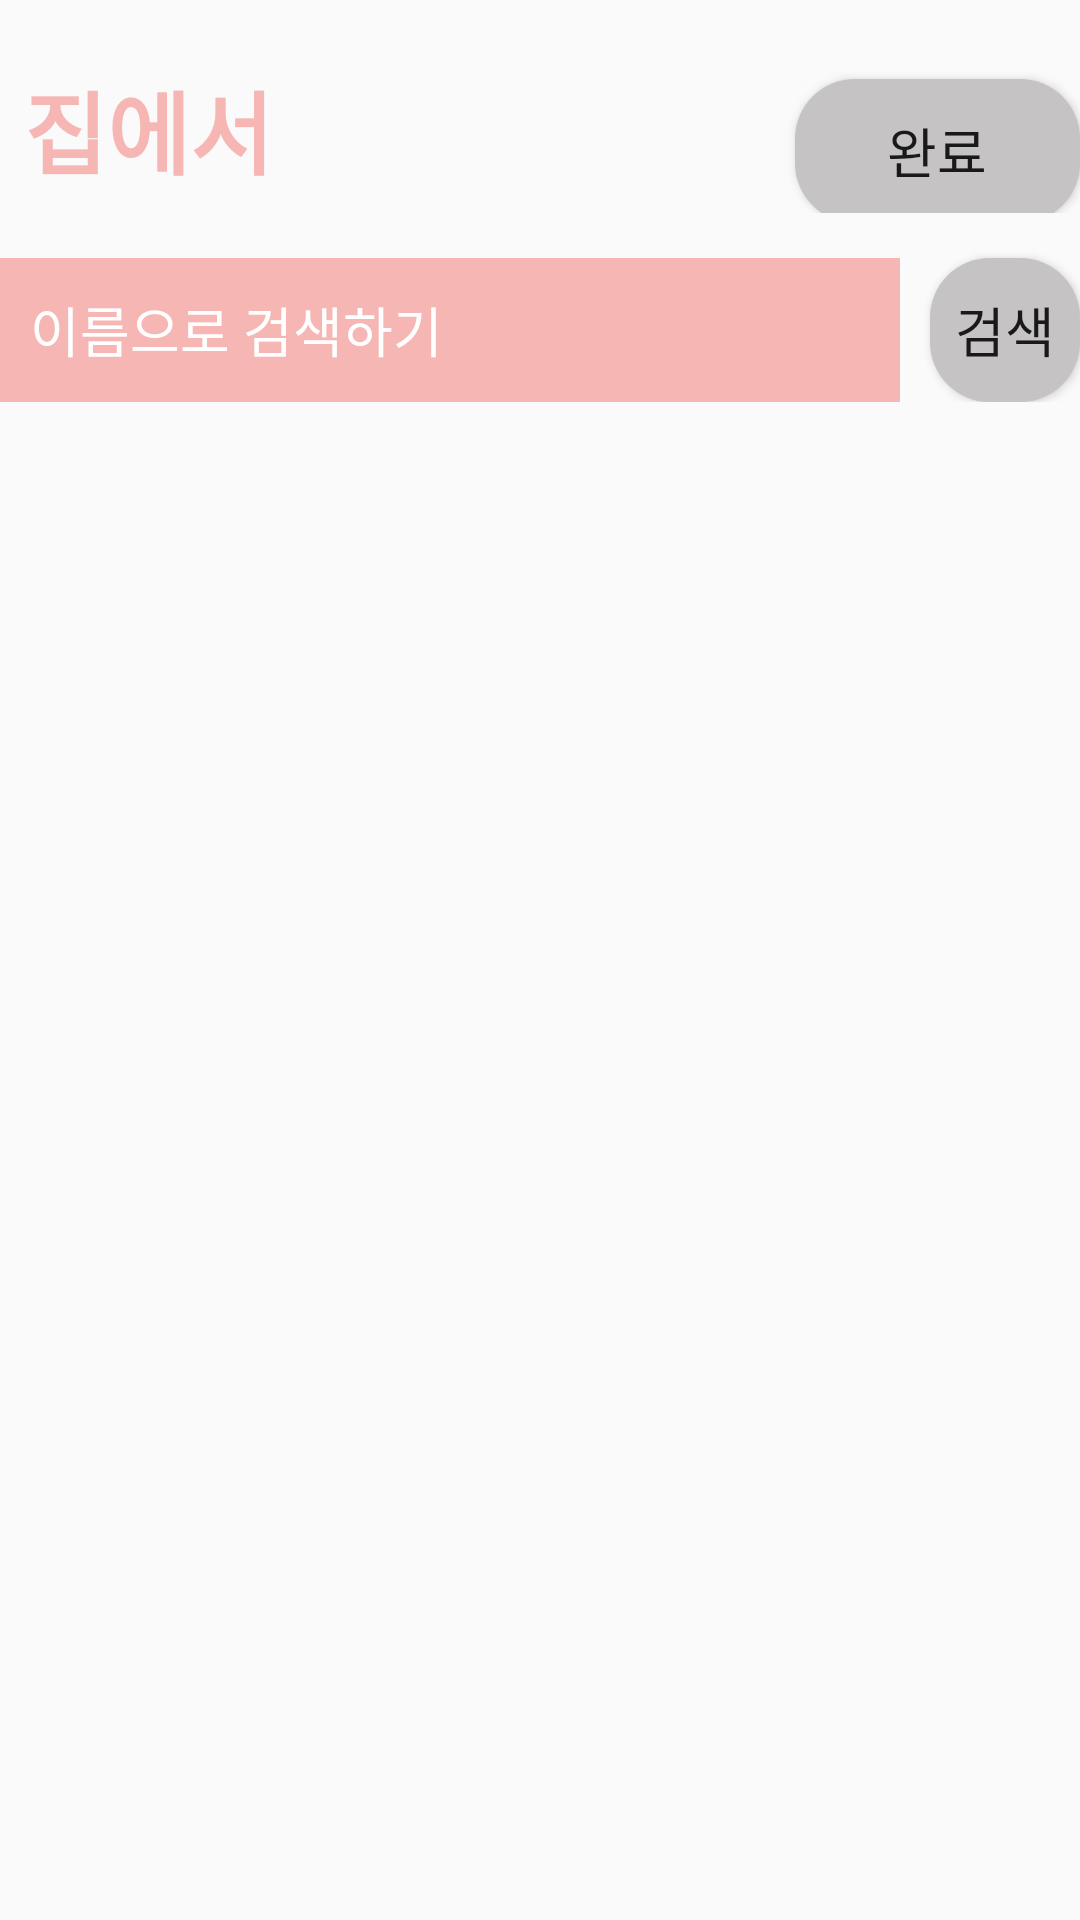

Produce the Android XML layout that renders to this screen, including the resource entries it uses.
<!-- AndroidManifest.xml: application theme AppTheme -->
<!-- res/layout/activity_diet_search.xml -->
<?xml version="1.0" encoding="utf-8"?>
<android.support.v4.widget.DrawerLayout xmlns:android="http://schemas.android.com/apk/res/android"
xmlns:tools="http://schemas.android.com/tools"
xmlns:app="http://schemas.android.com/apk/res-auto"
android:id="@+id/activity_search"
android:layout_width="match_parent"
android:layout_height="match_parent"
tools:context=".CalendarActivity3">
    <LinearLayout xmlns:android="http://schemas.android.com/apk/res/android"
        xmlns:app="http://schemas.android.com/apk/res-auto"
        xmlns:tools="http://schemas.android.com/tools"
        android:layout_width="match_parent"
        android:layout_height="match_parent"
        android:orientation="vertical"
        tools:context=".DietSearchActivity">
        <TextView
            android:id="@+id/textView14"
            android:layout_width="wrap_content"
            android:layout_height="wrap_content"
            android:layout_marginLeft="8dp"
            android:layout_marginTop="8dp"
            android:layout_weight="1"
            android:text=""
            android:textColor="@color/dietColor"
            android:textSize="30dp"
            android:textStyle="bold" />
        <LinearLayout
            android:layout_width="match_parent"
            android:layout_height="wrap_content"
            android:layout_marginTop="5dp"
            android:orientation="horizontal">

            <TextView
                android:id="@+id/myid"
                android:layout_width="match_parent"
                android:layout_height="wrap_content"
                android:layout_marginLeft="8dp"
                android:layout_marginTop="8dp"
                android:layout_weight="1"
                android:text="집에서"
                android:textColor="@color/dietColor"
                android:textSize="30dp"
                android:textStyle="bold" />

            <Button
                android:id="@+id/completeButton_Search"
                android:layout_width="200dp"
                android:layout_height="wrap_content"
                android:layout_marginLeft="10dp"
                android:layout_marginTop="10dp"
                android:layout_weight="1"
                android:background="@drawable/dietbutton"

                android:text="완료"
                android:textSize="18dp" />

        </LinearLayout>
        <LinearLayout
            android:layout_width="match_parent"
            android:layout_height="wrap_content"
            android:layout_marginTop="5dp"
            android:orientation="horizontal">



            <EditText
                android:id="@+id/RefriNameText"
                android:layout_width="300dp"
                android:layout_height="match_parent"
                android:layout_marginTop="10dp"
                android:background="@color/dietColor"

                android:hint="이름으로 검색하기"
                android:padding="10dp"
                android:textColor="#ffffff"
                android:textColorHint="#ffffff" />
            <Button
                android:id="@+id/searchRefButton"
                android:layout_width="wrap_content"
                android:layout_height="match_parent"
                android:layout_marginLeft="10dp"
                android:layout_marginTop="10dp"
                android:background="@drawable/dietbutton"

                android:text="검색"
                android:textSize="18dp" />

        </LinearLayout>



        <LinearLayout
            android:id="@+id/search"
            android:layout_width="match_parent"
            android:layout_height="match_parent"
            android:orientation="vertical">


            <ListView
                android:id="@+id/searchListView"
                android:layout_width="match_parent"
                android:layout_height="match_parent"
                android:layout_margin="10dp"
                android:divider="#ffffff"
                android:dividerHeight="10dp"></ListView>

        </LinearLayout>


    </LinearLayout>



    <android.support.design.widget.NavigationView
    android:layout_width="wrap_content"
    android:layout_height="match_parent"
    app:menu="@menu/navigation_menu"
    android:layout_gravity="start"
    app:headerLayout="@layout/nav_header"
    android:id="@+id/nv">
</android.support.design.widget.NavigationView>
</android.support.v4.widget.DrawerLayout>
<!-- res/layout/nav_header.xml (included above) -->
<?xml version="1.0" encoding="utf-8"?>
<android.support.constraint.ConstraintLayout xmlns:android="http://schemas.android.com/apk/res/android"
    xmlns:app="http://schemas.android.com/apk/res-auto"
    xmlns:tools="http://schemas.android.com/tools"
    android:orientation="vertical" android:layout_width="match_parent"
    android:layout_height="180dp"
    android:id="@+id/nvview"
    android:onClick="editProfile"
    android:background="@color/colorAccent">

    <ImageView
        android:id="@+id/imageView3"
        android:layout_width="113dp"
        android:layout_height="55dp"
        android:layout_alignParentTop="true"
        android:layout_centerHorizontal="true"
        android:layout_marginBottom="8dp"
        android:layout_marginEnd="8dp"
        android:layout_marginStart="8dp"
        android:layout_marginTop="8dp"
        app:layout_constraintBottom_toBottomOf="parent"
        app:layout_constraintEnd_toEndOf="parent"
        app:layout_constraintHorizontal_bias="0.501"
        app:layout_constraintStart_toStartOf="parent"
        app:layout_constraintTop_toTopOf="parent"
        app:layout_constraintVertical_bias="0.0"
        app:srcCompat="@drawable/user" />

    <TextView
        android:id="@+id/username"
        android:layout_width="126dp"
        android:layout_height="28dp"
        android:layout_above="@+id/textView9"
        android:layout_marginBottom="8dp"
        android:layout_marginEnd="8dp"
        android:layout_marginStart="8dp"
        android:layout_marginTop="8dp"
        android:layout_toEndOf="@+id/textView9"
        android:text="name"
        android:textSize="21sp"
        android:textStyle="bold"
        app:layout_constraintBottom_toBottomOf="parent"
        app:layout_constraintEnd_toEndOf="parent"
        app:layout_constraintHorizontal_bias="0.76"
        app:layout_constraintStart_toStartOf="parent"
        app:layout_constraintTop_toTopOf="parent"
        app:layout_constraintVertical_bias="0.39" />

    <TextView
        android:id="@+id/textView8"
        android:layout_width="23dp"
        android:layout_height="26dp"
        android:layout_alignBaseline="@+id/username"
        android:layout_alignParentEnd="true"
        android:layout_marginBottom="8dp"
        android:layout_marginEnd="8dp"
        android:layout_marginStart="8dp"
        android:layout_marginTop="8dp"
        android:text="님"
        android:textSize="14sp"
        android:textStyle="normal"
        app:layout_constraintBottom_toBottomOf="parent"
        app:layout_constraintEnd_toEndOf="parent"
        app:layout_constraintHorizontal_bias="0.898"
        app:layout_constraintStart_toStartOf="parent"
        app:layout_constraintTop_toTopOf="parent"
        app:layout_constraintVertical_bias="0.41000003" />

    <TextView
        android:id="@+id/textView9"
        android:layout_width="wrap_content"
        android:layout_height="wrap_content"
        android:layout_alignParentStart="true"
        android:layout_alignParentTop="true"
        android:layout_marginBottom="8dp"
        android:layout_marginEnd="8dp"
        android:layout_marginStart="8dp"
        android:layout_marginTop="8dp"
        android:text="안녕하세요"
        android:textSize="14sp"
        android:textStyle="normal"
        app:layout_constraintBottom_toBottomOf="parent"
        app:layout_constraintEnd_toEndOf="parent"
        app:layout_constraintHorizontal_bias="0.12"
        app:layout_constraintStart_toStartOf="parent"
        app:layout_constraintTop_toTopOf="parent"
        app:layout_constraintVertical_bias="0.39" />

    <TextView
        android:id="@+id/userinfo"
        android:layout_width="wrap_content"
        android:layout_height="wrap_content"
        android:layout_marginBottom="8dp"
        android:layout_marginEnd="8dp"
        android:layout_marginStart="8dp"
        android:layout_marginTop="8dp"
        android:gravity="center"
        android:text="TextView"
        app:layout_constraintBottom_toBottomOf="parent"
        app:layout_constraintEnd_toEndOf="parent"
        app:layout_constraintStart_toStartOf="parent"
        app:layout_constraintTop_toTopOf="parent"
        app:layout_constraintVertical_bias="0.68" />

    <TextView
        android:id="@+id/userinfo2"
        android:layout_width="58dp"
        android:layout_height="19dp"
        android:layout_marginBottom="8dp"
        android:layout_marginEnd="8dp"
        android:layout_marginStart="8dp"
        android:layout_marginTop="8dp"
        android:gravity="center"
        android:text="TextView"
        app:layout_constraintBottom_toBottomOf="parent"
        app:layout_constraintEnd_toEndOf="parent"
        app:layout_constraintStart_toStartOf="parent"
        app:layout_constraintTop_toTopOf="parent"
        app:layout_constraintVertical_bias="0.81" />

    <TextView
        android:id="@+id/userinfo3"
        android:layout_width="wrap_content"
        android:layout_height="wrap_content"
        android:layout_marginBottom="8dp"
        android:layout_marginEnd="8dp"
        android:layout_marginStart="8dp"
        android:layout_marginTop="8dp"
        android:gravity="center"
        android:text="TextView"
        app:layout_constraintBottom_toBottomOf="parent"
        app:layout_constraintEnd_toEndOf="parent"
        app:layout_constraintStart_toStartOf="parent"
        app:layout_constraintTop_toTopOf="parent"
        app:layout_constraintVertical_bias="0.93" />

</android.support.constraint.ConstraintLayout>
<!-- resources referenced by this layout -->
<resources>
  <color name="colorAccent">#f6b6b4</color>
  <color name="dietColor">#f6b6b4</color>
  <!-- drawable dietbutton (drawable) -->
  <?xml version="1.0" encoding="utf-8"?>
  <selector xmlns:android="http://schemas.android.com/apk/res/android">
      <item android:state_focused="false" android:state_pressed="false">
          <shape>
              <solid android:color="#c5c3c3"></solid>
              <corners android:radius="20dp"></corners>
          </shape>
      </item>
  
  </selector>
  <style name="AppTheme" parent="Theme.AppCompat.Light.DarkActionBar">
          
          <item name="colorPrimary">@color/colorAccent</item>
          <item name="colorPrimaryDark">@color/colorAccent</item>
          <item name="colorAccent">@color/colorAccent</item>
          <item name="android:windowContentOverlay">@null</item>
      </style>
</resources>
